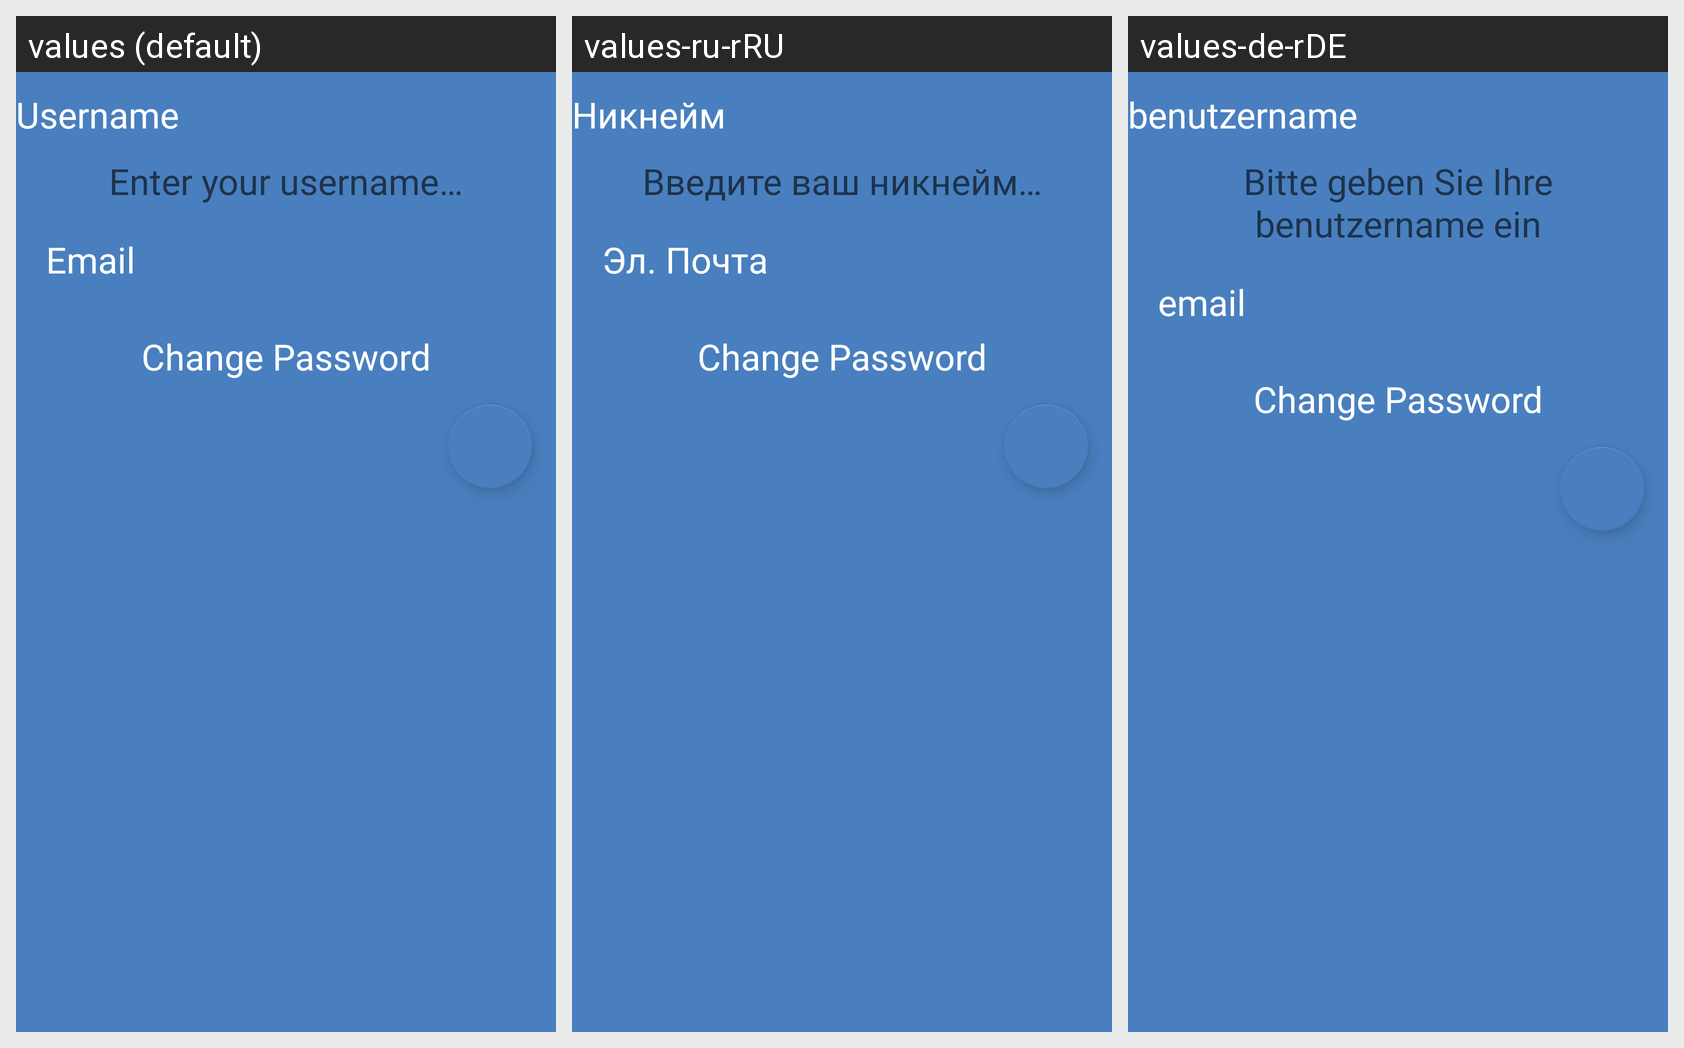

Translations of the strings shown on this Android screen, per locale in the grid:
Android screen res/layout/fragment_userchange.xml rendered under 3 locales, left to right: values (default), values-ru-rRU, values-de-rDE. Device: Nexus 5 (rendered at 1080×1920; each locale shown at half size, 540×960, under a caption strip naming it); theme Theme.Earth.
Strings drawn on this screen, with the default value and each locale's value (text and hints the layout hard-codes, and strings that could not be matched under every locale, appear in the picture but are not listed):

username
  values: Username
  values-ru-rRU: Никнейм
  values-de-rDE: benutzername

enter_your_username
  values: Enter your username…
  values-ru-rRU: Введите ваш никнейм…
  values-de-rDE: Bitte geben Sie Ihre benutzername ein

email
  values: Email
  values-ru-rRU: Эл. Почта
  values-de-rDE: email
